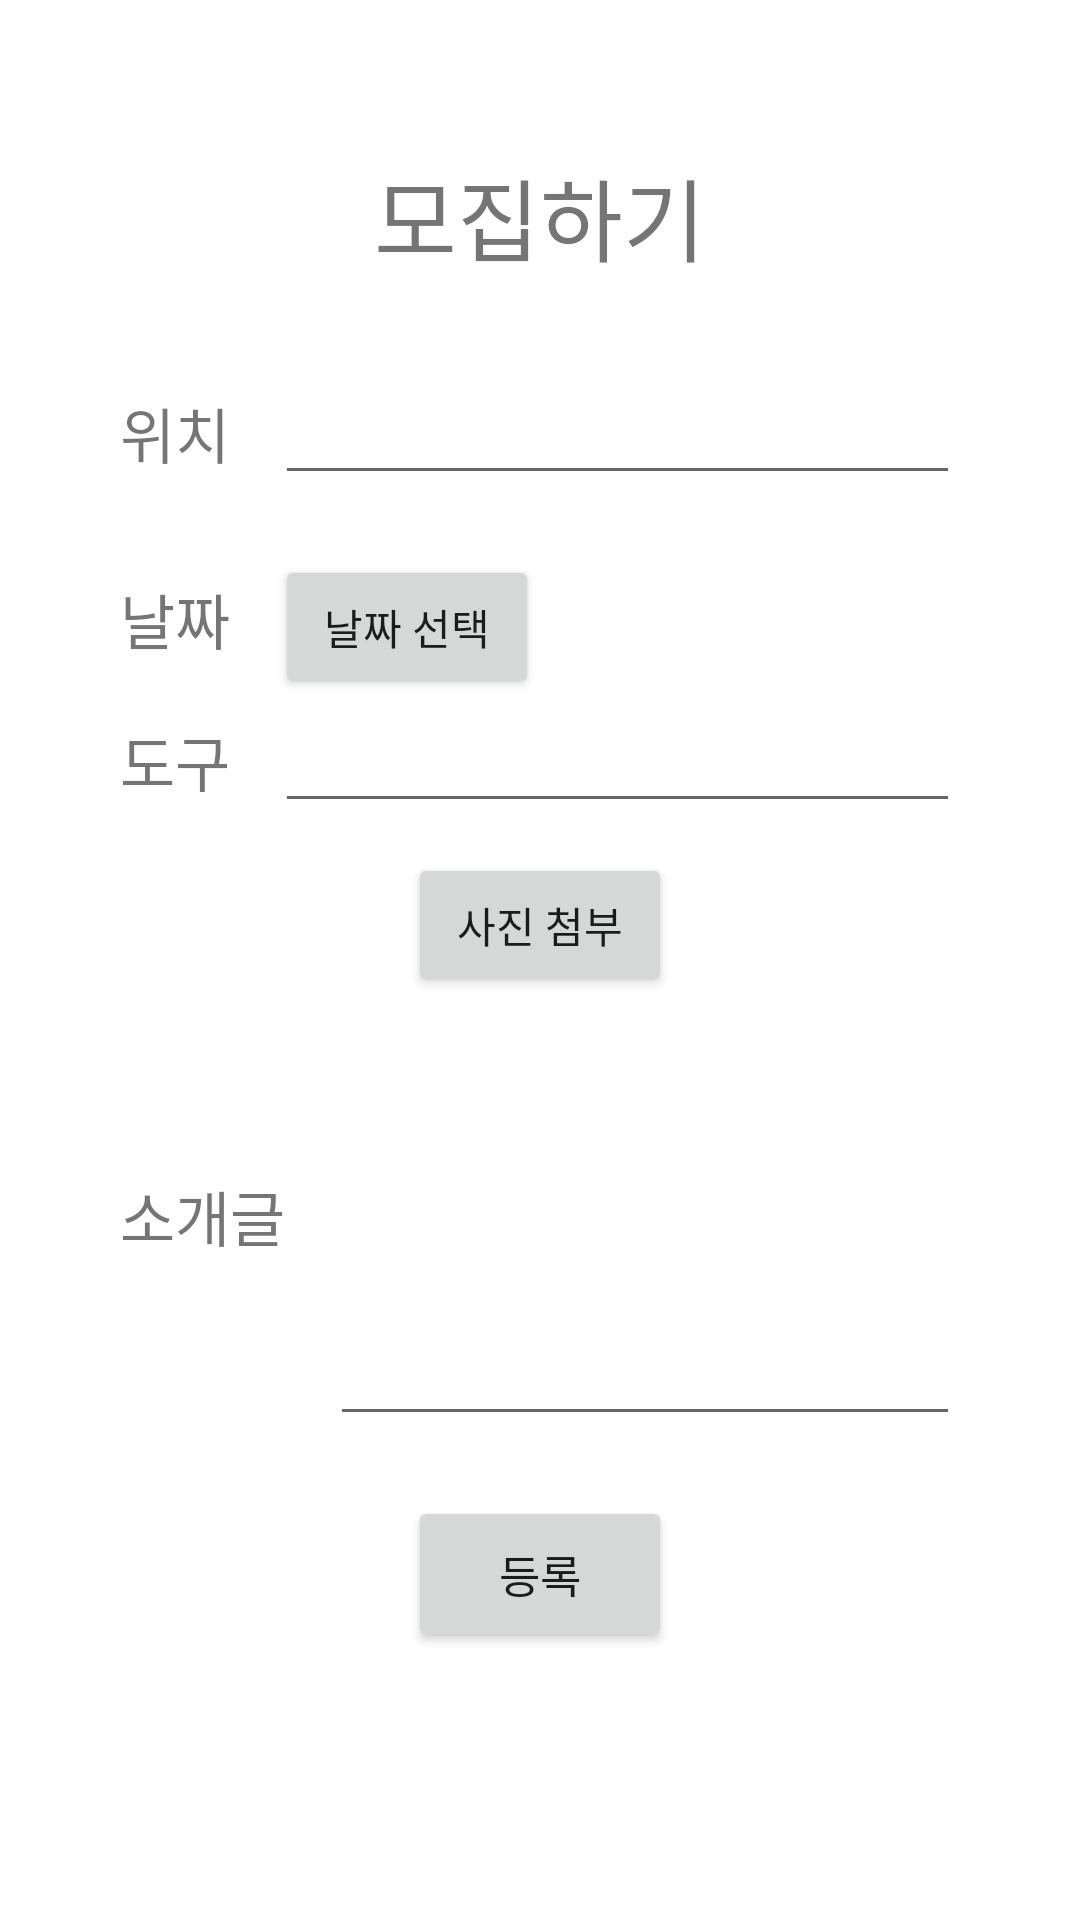

Reconstruct the res/layout file that produces this screen, plus the resources it refers to.
<!-- AndroidManifest.xml: application theme Theme.Plogging -->
<!-- res/layout/activity_notice_form.xml -->
<?xml version="1.0" encoding="utf-8"?>
<LinearLayout xmlns:android="http://schemas.android.com/apk/res/android"
    xmlns:app="http://schemas.android.com/apk/res-auto"
    xmlns:tools="http://schemas.android.com/tools"
    android:layout_width="match_parent"
    android:layout_height="match_parent"
    android:orientation="vertical"
    android:paddingLeft="40dp"
    android:paddingRight="40dp"
    android:paddingTop="50dp"
    tools:context=".notice.NoticeForm">


    <TextView
        android:layout_width="match_parent"
        android:layout_height="wrap_content"
        android:text="모집하기"
        android:textAlignment="center"
        android:layout_marginBottom="30dp"
        android:textSize="30dp"/>


    <LinearLayout
        android:layout_width="match_parent"
        android:layout_height="wrap_content"
        android:layout_marginBottom="20dp"
        android:orientation="horizontal">

        <TextView
            android:layout_width="wrap_content"
            android:layout_height="wrap_content"
            android:textSize="20dp"
            android:layout_marginRight="15dp"
            android:text="위치" />

        <EditText
            android:id="@+id/formLocation"
            android:layout_width="match_parent"
            android:layout_height="wrap_content" />

    </LinearLayout>

    <LinearLayout
    android:layout_width="match_parent"
    android:layout_height="wrap_content"
    android:orientation="horizontal">

        <TextView
            android:layout_width="wrap_content"
            android:layout_height="wrap_content"
            android:textSize="20dp"
            android:layout_marginRight="15dp"
            android:text="날짜" />

        <Button
            android:id="@+id/formDate"
            android:text="날짜 선택"
            android:layout_width="wrap_content"
            android:layout_height="wrap_content"
            />

    </LinearLayout>

    <LinearLayout
        android:layout_width="match_parent"
        android:layout_height="wrap_content"
        android:layout_marginBottom="10dp"
        android:orientation="horizontal">

        <TextView
            android:layout_width="wrap_content"
            android:layout_height="wrap_content"
            android:textSize="20dp"
            android:layout_marginRight="15dp"
            android:text="도구" />

        <EditText
            android:id="@+id/formTool"
            android:layout_width="match_parent"
            android:layout_height="wrap_content" />

    </LinearLayout>

    <LinearLayout
        android:layout_width="match_parent"
        android:layout_height="wrap_content"
        android:gravity="center"
        android:orientation="horizontal">

        <Button
            android:id="@+id/formImage"
            android:layout_width="wrap_content"
            android:layout_height="wrap_content"
            android:text="사진 첨부"/>

    </LinearLayout>

    <LinearLayout
        android:layout_width="match_parent"
        android:layout_height="wrap_content"
        android:layout_marginBottom="20dp"
        android:orientation="horizontal">

        <TextView
            android:layout_width="wrap_content"
            android:layout_height="wrap_content"
            android:layout_marginRight="15dp"
            android:textSize="20dp"
            android:text="소개글"/>


        <EditText
            android:layout_height="wrap_content"
            android:layout_width="fill_parent"
            android:inputType="textMultiLine"
            android:minLines="6"
            android:maxLines="10"
            android:lines="8"
            android:scrollbars="vertical"
        />
    </LinearLayout>

    <LinearLayout
        android:layout_width="match_parent"
        android:layout_height="wrap_content"
        android:gravity="center"
        android:orientation="vertical">

        <Button
            android:layout_width="wrap_content"
            android:layout_height="wrap_content"
            android:padding="15dp"
            android:textSize="15dp"
            android:text="등록" />

    </LinearLayout>

</LinearLayout>
<!-- resources referenced by this layout -->
<resources>
  <style name="Theme.Plogging" parent="Theme.MaterialComponents.DayNight.DarkActionBar">
          
          <item name="colorPrimary">@color/purple_500</item>
          <item name="colorPrimaryVariant">@color/purple_700</item>
          <item name="colorOnPrimary">@color/white</item>
          
          <item name="colorSecondary">@color/teal_200</item>
          <item name="colorSecondaryVariant">@color/teal_700</item>
          <item name="colorOnSecondary">@color/black</item>
          
          <item name="android:statusBarColor" tools:targetApi="l">?attr/colorPrimaryVariant</item>
          
      </style>
  <!-- not gathered from this repository: default colours our renderer supplied (Android Studio template values) -->
  <color name="purple_500">#FF6200EE</color>
  <color name="purple_700">#FF3700B3</color>
  <color name="teal_200">#FF03DAC5</color>
  <color name="teal_700">#FF018786</color>
  <color name="black">#FF000000</color>
  <color name="white">#FFFFFFFF</color>
</resources>
